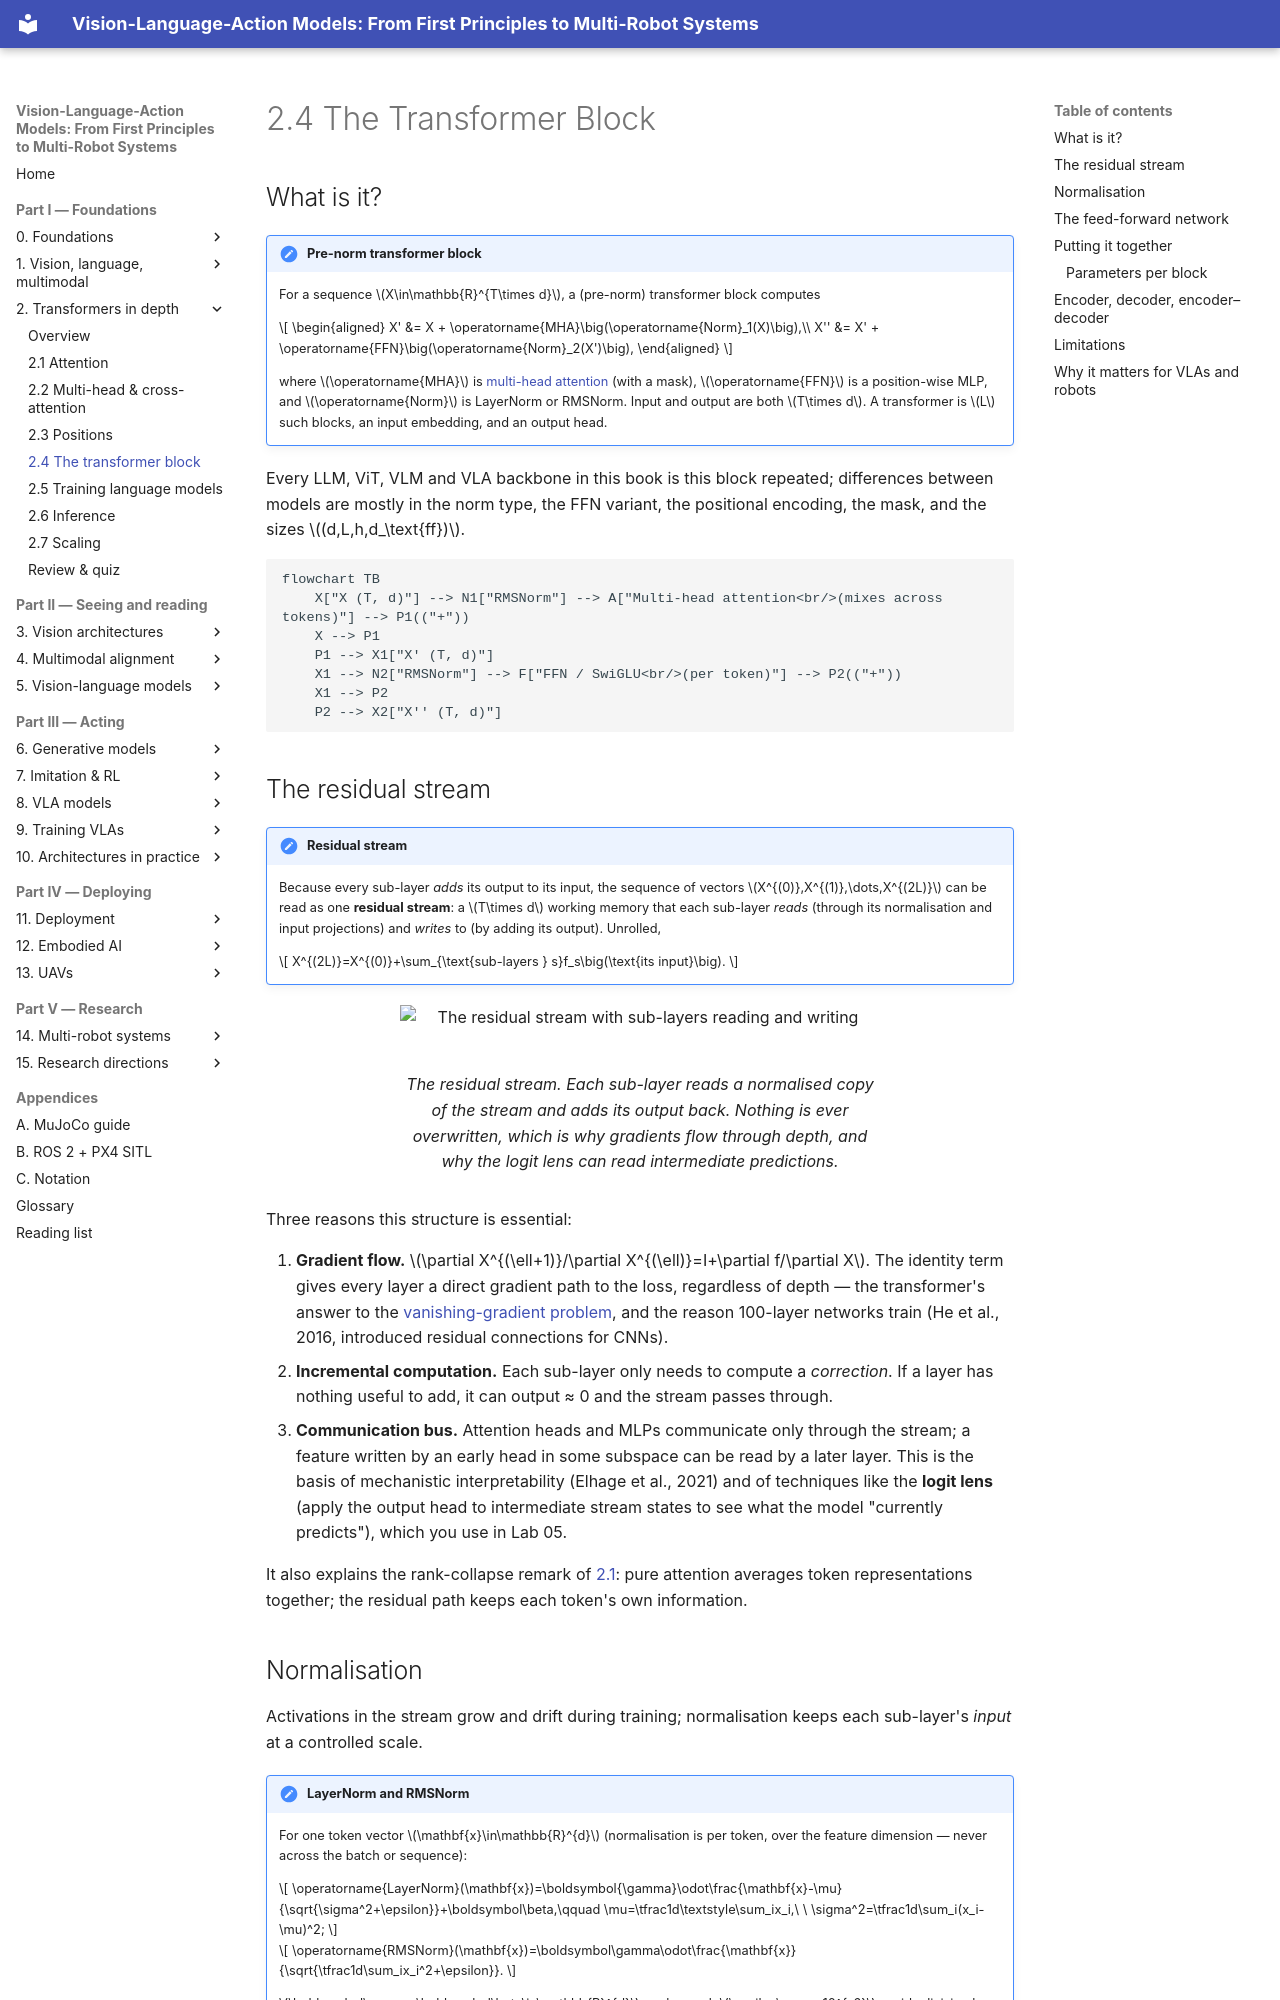

repository: invidia0/mr-vlas · page: chapters/02-transformers/block.html · generator: mkdocs

# 2.4 The Transformer Block

## What is it?

!!! definition "Pre-norm transformer block"
    For a sequence $X\in\mathbb{R}^{T\times d}$, a (pre-norm) transformer block computes

    $$
    \begin{aligned}
    X' &= X + \operatorname{MHA}\big(\operatorname{Norm}_1(X)\big),\\
    X'' &= X' + \operatorname{FFN}\big(\operatorname{Norm}_2(X')\big),
    \end{aligned}
    $$

    where $\operatorname{MHA}$ is [multi-head attention](multi-head.md) (with a mask), $\operatorname{FFN}$ is a position-wise MLP, and $\operatorname{Norm}$ is LayerNorm or RMSNorm. Input and output are both $T\times d$. A transformer is $L$ such blocks, an input embedding, and an output head.

Every LLM, ViT, VLM and VLA backbone in this book is this block repeated; differences between models are mostly in the norm type, the FFN variant, the positional encoding, the mask, and the sizes $(d,L,h,d_\text{ff})$.

```mermaid
flowchart TB
    X["X (T, d)"] --> N1["RMSNorm"] --> A["Multi-head attention<br/>(mixes across tokens)"] --> P1(("+"))
    X --> P1
    P1 --> X1["X' (T, d)"]
    X1 --> N2["RMSNorm"] --> F["FFN / SwiGLU<br/>(per token)"] --> P2(("+"))
    X1 --> P2
    P2 --> X2["X'' (T, d)"]
```

## The residual stream

!!! definition "Residual stream"
    Because every sub-layer *adds* its output to its input, the sequence of vectors $X^{(0)},X^{(1)},\dots,X^{(2L)}$ can be read as one **residual stream**: a $T\times d$ working memory that each sub-layer *reads* (through its normalisation and input projections) and *writes* to (by adding its output). Unrolled,

    $$
    X^{(2L)}=X^{(0)}+\sum_{\text{sub-layers } s}f_s\big(\text{its input}\big).
    $$

<figure markdown="span">
  ![The residual stream with sub-layers reading and writing](../../assets/figures/residual-stream.svg)
  <figcaption markdown="span">The residual stream. Each sub-layer reads a normalised copy of the stream and adds its output back. Nothing is ever overwritten, which is why gradients flow through depth, and why the logit lens can read intermediate predictions.</figcaption>
</figure>

Three reasons this structure is essential:

1. **Gradient flow.** $\partial X^{(\ell+1)}/\partial X^{(\ell)}=I+\partial f/\partial X$. The identity term gives every layer a direct gradient path to the loss, regardless of depth — the transformer's answer to the [vanishing-gradient problem](../00-foundations/sequence-models.md#vanishing-and-exploding-gradients), and the reason 100-layer networks train (He et al., 2016, introduced residual connections for CNNs).
2. **Incremental computation.** Each sub-layer only needs to compute a *correction*. If a layer has nothing useful to add, it can output ≈ 0 and the stream passes through.
3. **Communication bus.** Attention heads and MLPs communicate only through the stream; a feature written by an early head in some subspace can be read by a later layer. This is the basis of mechanistic interpretability (Elhage et al., 2021) and of techniques like the **logit lens** (apply the output head to intermediate stream states to see what the model "currently predicts"), which you use in Lab 05.

It also explains the rank-collapse remark of [2.1](attention.md#why-does-it-exist-three-derivations-of-the-same-formula): pure attention averages token representations together; the residual path keeps each token's own information.
